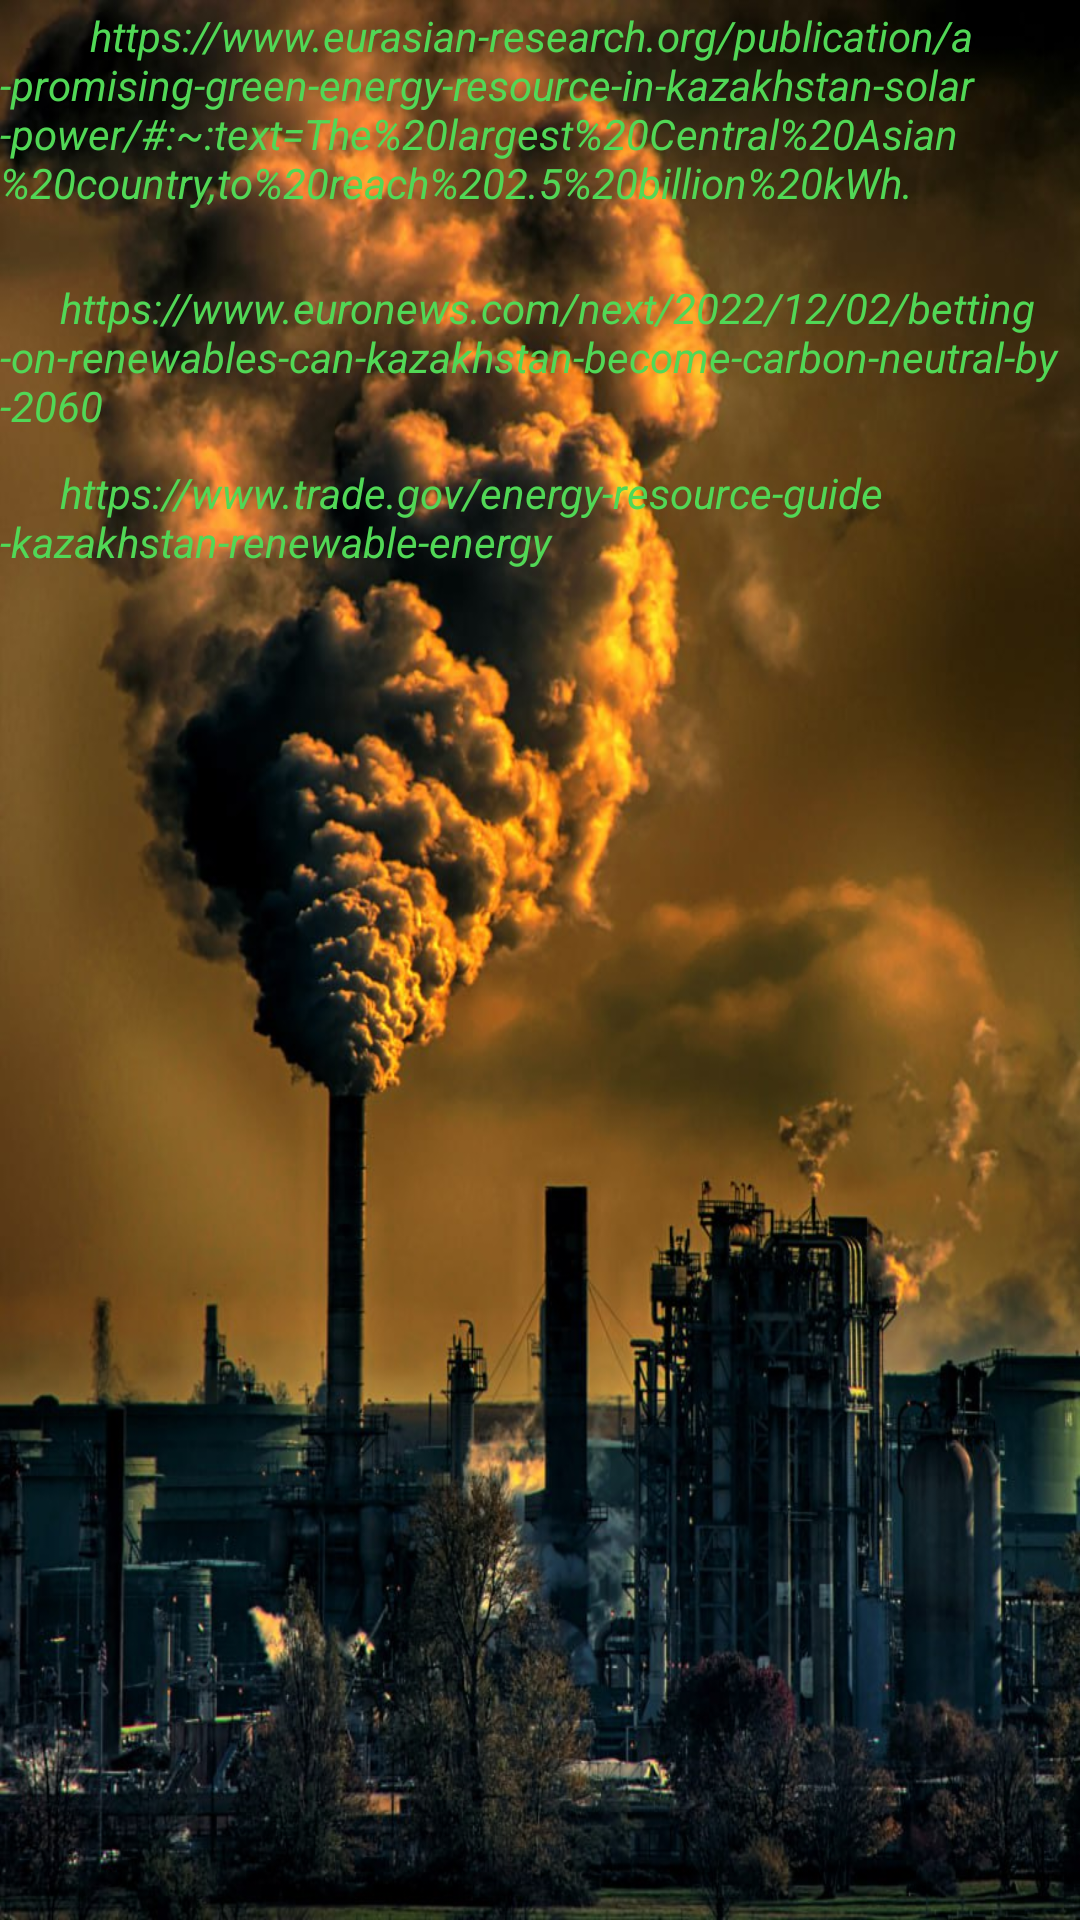

Reconstruct the res/layout file that produces this screen, plus the resources it refers to.
<!-- AndroidManifest.xml: application theme Theme.SunRiseProject -->
<!-- res/layout/activity_research.xml -->
<?xml version="1.0" encoding="utf-8"?>
<androidx.constraintlayout.widget.ConstraintLayout xmlns:android="http://schemas.android.com/apk/res/android"
    xmlns:app="http://schemas.android.com/apk/res-auto"
    xmlns:tools="http://schemas.android.com/tools"
    android:layout_width="match_parent"
    android:layout_height="match_parent"

    android:background="@drawable/sunrise2"
    tools:context=".Research">

    <TextView
        android:id="@+id/textView3"
        android:layout_width="wrap_content"
        android:layout_height="wrap_content"
        android:textStyle="italic"
        android:textColor="@color/saved"
        android:text="
        https://www.eurasian-research.org/publication/a-promising-green-energy-resource-in-kazakhstan-solar-power/#:~:text=The%20largest%20Central%20Asian%20country,to%20reach%202.5%20billion%20kWh."
        app:layout_constraintBottom_toBottomOf="parent"
        app:layout_constraintEnd_toEndOf="parent"
        app:layout_constraintHorizontal_bias="0.0"
        app:layout_constraintStart_toStartOf="parent"
        app:layout_constraintTop_toTopOf="parent"
        app:layout_constraintVertical_bias="0.004" />

    <TextView
        android:id="@+id/text1"
        android:layout_width="wrap_content"
        android:layout_height="wrap_content"
        android:textStyle="italic"
        android:textColor="@color/saved"
        android:text="
     https://www.euronews.com/next/2022/12/02/betting-on-renewables-can-kazakhstan-become-carbon-neutral-by-2060
"
        app:layout_constraintBottom_toBottomOf="parent"
        app:layout_constraintEnd_toEndOf="parent"
        app:layout_constraintHorizontal_bias="0.0"
        app:layout_constraintStart_toStartOf="parent"
        app:layout_constraintTop_toTopOf="parent"
        app:layout_constraintVertical_bias="0.158" />

    <TextView
        android:id="@+id/text"
        android:layout_width="wrap_content"
        android:layout_height="wrap_content"
        android:textStyle="italic"
        android:textColor="@color/saved"
        android:text="
     https://www.trade.gov/energy-resource-guide-kazakhstan-renewable-energy
"
        app:layout_constraintBottom_toBottomOf="parent"
        app:layout_constraintEnd_toEndOf="parent"
        app:layout_constraintHorizontal_bias="0.0"
        app:layout_constraintStart_toStartOf="parent"
        app:layout_constraintTop_toTopOf="parent"
        app:layout_constraintVertical_bias="0.256" />
</androidx.constraintlayout.widget.ConstraintLayout>
<!-- resources referenced by this layout -->
<resources>
  <color name="saved">#51D856</color>
  <!-- drawable sunrise2: jpg bitmap (drawable, 155598 bytes) -->
  <style name="Theme.SunRiseProject" parent="Theme.MaterialComponents.DayNight.DarkActionBar">
          
          <item name="colorPrimary">@color/purple_500</item>
          <item name="colorPrimaryVariant">@color/purple_700</item>
          <item name="colorOnPrimary">@color/white</item>
          
          <item name="colorSecondary">@color/teal_200</item>
          <item name="colorSecondaryVariant">@color/teal_700</item>
          <item name="colorOnSecondary">@color/black</item>
          
          <item name="android:statusBarColor">?attr/colorPrimaryVariant</item>
          
      </style>
  <color name="purple_500">#FF6200EE</color>
  <color name="purple_700">#FF3700B3</color>
  <color name="white">#FFFFFFFF</color>
  <color name="teal_200">#FF03DAC5</color>
  <color name="teal_700">#FF018786</color>
  <color name="black">#FF000000</color>
</resources>
